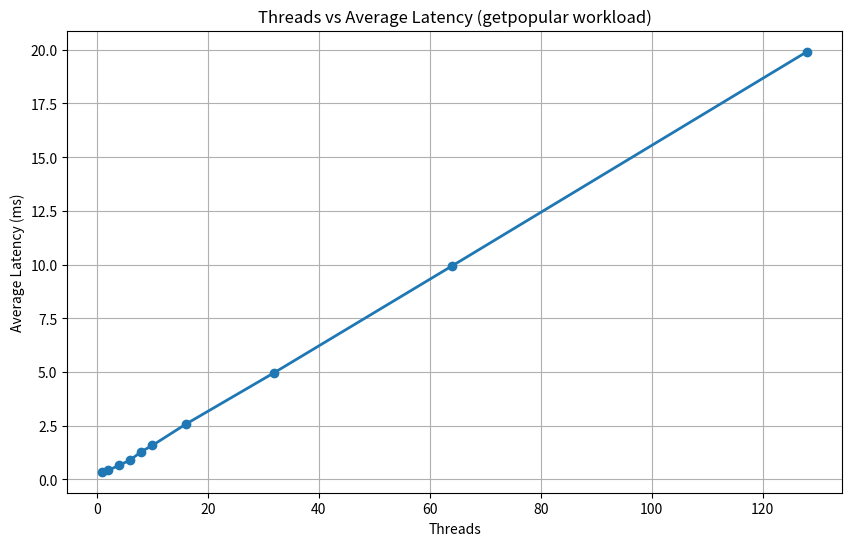

This chart was generated by the following Python code: (Note: this script raises an exception after producing the figure.)
import matplotlib.pyplot as plt

# Data
threads = [1, 2, 4, 6, 8, 10, 16, 32, 64, 128]
latency = [0.357461, 0.415341, 0.656642, 0.897353, 1.29081,
           1.58019, 2.56642, 4.97204, 9.93319, 19.9087]  # in ms

plt.figure(figsize=(10,6))

plt.plot(threads, latency, marker='o', linewidth=2)

plt.xlabel("Threads")
plt.ylabel("Average Latency (ms)")
plt.title("Threads vs Average Latency (getpopular workload)")
plt.grid(True)
plt.xscale("log", basex=2)   # optional: makes thread scaling easier

plt.show()
